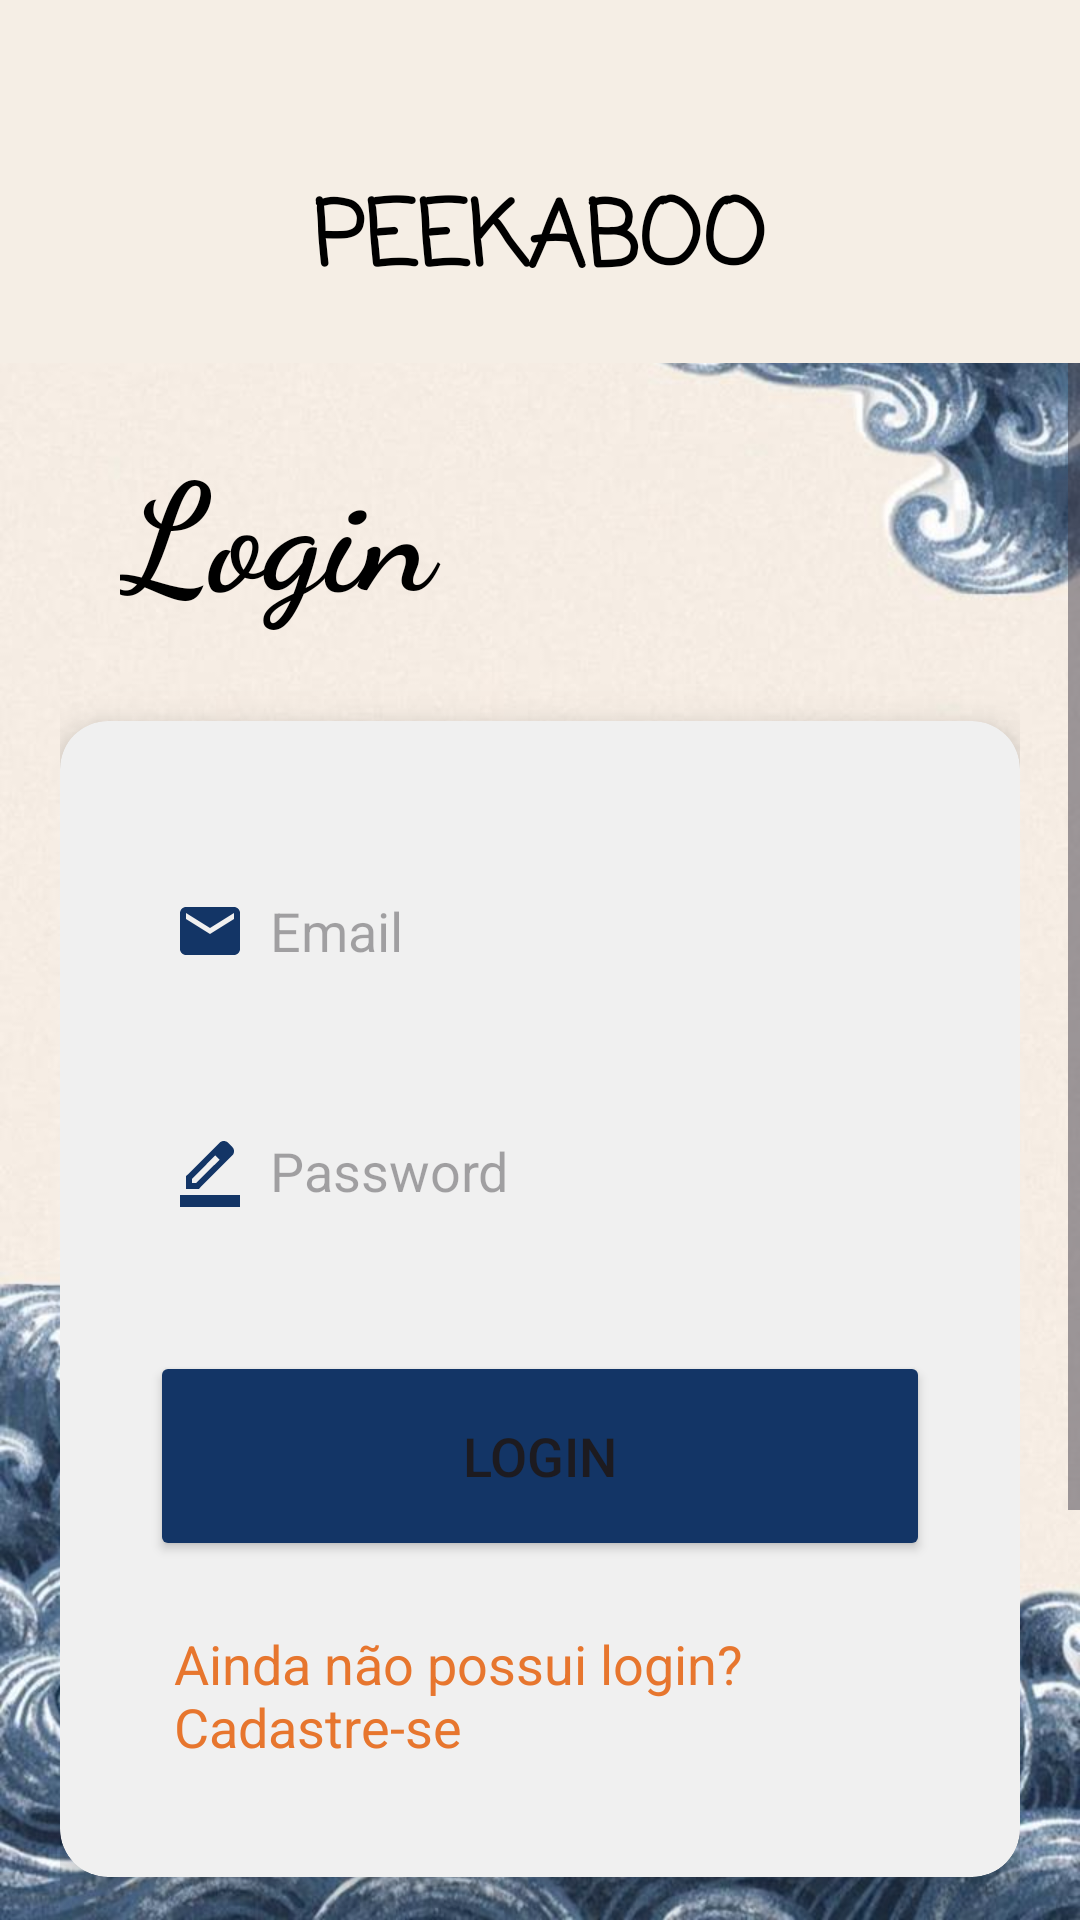

Produce the Android XML layout that renders to this screen, including the resource entries it uses.
<!-- AndroidManifest.xml: application theme Theme.Peekaboo -->
<!-- res/layout/activity_login.xml -->
<?xml version="1.0" encoding="utf-8"?>
<LinearLayout xmlns:android="http://schemas.android.com/apk/res/android"
    xmlns:app="http://schemas.android.com/apk/res-auto"
    xmlns:tools="http://schemas.android.com/tools"
    android:layout_width="match_parent"
    android:layout_height="match_parent"
    android:background="@drawable/fundo_login"
    android:orientation="vertical"
    tools:context=".Login">

    <LinearLayout
        android:id="@+id/layoutCorFundo"
        android:layout_width="match_parent"
        android:layout_height="121dp"
        android:background="#F5EEE5"
        android:gravity="center">

        <TextView
            android:id="@+id/textView2"
            android:layout_width="wrap_content"
            android:layout_height="wrap_content"
            android:layout_marginTop="20dp"
            android:fontFamily="casual"
            android:text="@string/peekaboo"
            android:textColor="#000000"
            android:textSize="30sp"
            android:textStyle="bold" />
    </LinearLayout>

    <ScrollView
        android:layout_width="match_parent"
        android:layout_height="match_parent"
        android:fillViewport="true">

        <LinearLayout
            android:layout_width="match_parent"
            android:layout_height="wrap_content"
            android:gravity="center_vertical"
            android:orientation="vertical"
            android:paddingHorizontal="20dp">

            <TextView
                android:id="@+id/textView3"
                android:layout_width="150dp"
                android:layout_height="wrap_content"
                android:layout_marginTop="20dp"
                android:layout_marginBottom="30dp"
                android:fontFamily="cursive"
                android:paddingLeft="20dp"
                android:text="Login"
                android:textColor="#000000"
                android:textSize="50sp"
                android:textStyle="bold" />

            <androidx.cardview.widget.CardView
                android:layout_width="match_parent"
                android:layout_height="wrap_content"
                android:layout_gravity="center"
                android:layout_marginTop="0dp"
                android:layout_marginBottom="200dp"
                app:cardCornerRadius="16dp"
                app:cardElevation="10dp"
                app:cardBackgroundColor="#F0F0F0">

                <LinearLayout
                    android:layout_width="match_parent"
                    android:layout_height="wrap_content"
                    android:orientation="vertical"
                    android:padding="30dp">

                    <EditText
                        android:id="@+id/edemail"
                        android:layout_width="match_parent"
                        android:layout_height="60dp"
                        android:layout_marginTop="10dp"
                        android:background="@drawable/gray_border"
                        android:drawableStart="@drawable/baseline_email_24"
                        android:drawablePadding="8dp"
                        android:hint="Email"
                        android:padding="8dp" />

                    <EditText
                        android:id="@+id/edsenha"
                        android:layout_width="match_parent"
                        android:layout_height="60dp"
                        android:layout_marginTop="20dp"
                        android:background="@drawable/gray_border"
                        android:drawableStart="@drawable/outline_border_color_24"
                        android:drawablePadding="8dp"
                        android:hint="Password"
                        android:inputType="textPassword"
                        android:padding="8dp" />

                    <Button
                        android:id="@+id/btlogin"
                        android:layout_width="match_parent"
                        android:layout_height="70dp"
                        android:layout_marginTop="30dp"
                        android:backgroundTint="@color/blue"
                        android:text="Login"
                        android:textSize="18sp"
                        app:cornerRadius="30dp" />

                    <TextView
                        android:id="@+id/signupRedirectText"
                        android:layout_width="wrap_content"
                        android:layout_height="wrap_content"
                        android:layout_gravity="center_horizontal"
                        android:layout_marginTop="14dp"
                        android:padding="8dp"
                        android:text="Ainda não possui login? Cadastre-se"
                        android:textColor="#E7762E"
                        android:textSize="18sp" />

                </LinearLayout>
            </androidx.cardview.widget.CardView>
        </LinearLayout>
    </ScrollView>
</LinearLayout>
<!-- resources referenced by this layout -->
<resources>
  <color name="blue">#133566</color>
  <!-- drawable baseline_email_24 (drawable) -->
  <vector xmlns:android="http://schemas.android.com/apk/res/android" android:height="24dp" android:tint="#133566" android:viewportHeight="24" android:viewportWidth="24" android:width="24dp">
        
      <path android:fillColor="@android:color/white" android:pathData="M20,4L4,4c-1.1,0 -1.99,0.9 -1.99,2L2,18c0,1.1 0.9,2 2,2h16c1.1,0 2,-0.9 2,-2L22,6c0,-1.1 -0.9,-2 -2,-2zM20,8l-8,5 -8,-5L4,6l8,5 8,-5v2z"/>
      
  </vector>
  <!-- drawable fundo_login: jpg bitmap (drawable, 94379 bytes) -->
  <!-- drawable outline_border_color_24 (drawable) -->
  <vector xmlns:android="http://schemas.android.com/apk/res/android" android:height="24dp" android:tint="#133566" android:viewportHeight="960" android:viewportWidth="960" android:width="24dp">
        
      <path android:fillColor="@android:color/white" android:pathData="M80,960L80,800L880,800L880,960L80,960ZM240,640L296,640L608,329L579,300L551,272L240,584L240,640ZM160,720L160,550L608,103Q619,92 633.5,86Q648,80 664,80Q680,80 695,86Q710,92 722,104L777,160Q789,171 794.5,186Q800,201 800,217Q800,232 794.5,246.5Q789,261 777,273L330,720L160,720ZM720,216L720,216L664,160L664,160L720,216ZM608,329L579,300L551,272L551,272L608,329Z"/>
      
  </vector>
  <string name="peekaboo">PEEKABOO</string>
  <style name="Theme.Peekaboo" parent="Base.Theme.Peekaboo" />
  <style name="Base.Theme.Peekaboo" parent="Theme.Material3.DayNight.NoActionBar">
          <item name="colorPrimary">@color/blue</item>
          <item name="colorPrimaryVariant">@color/blue</item>
          <item name="colorOnPrimary">@color/white</item>
  
          <item name="colorSecondary">@color/accent_orange</item>
          <item name="colorSecondaryVariant">@color/accent_orange</item>
          <item name="colorOnSecondary">@color/white</item>
  
          <item name="android:statusBarColor">?attr/colorPrimaryVariant</item>
  
          <item name="android:windowBackground">@color/warm_gray</item>
      </style>
  <color name="white">#FFFFFFFF</color>
  <color name="accent_orange">#E06D28</color>
  <color name="warm_gray">#F0F0F0</color>
</resources>
